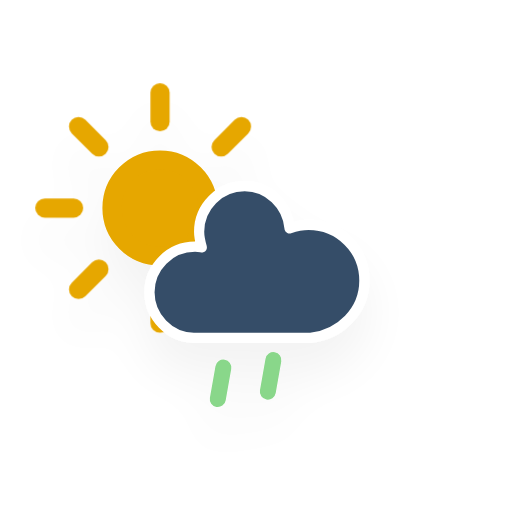
t = 0.00 s
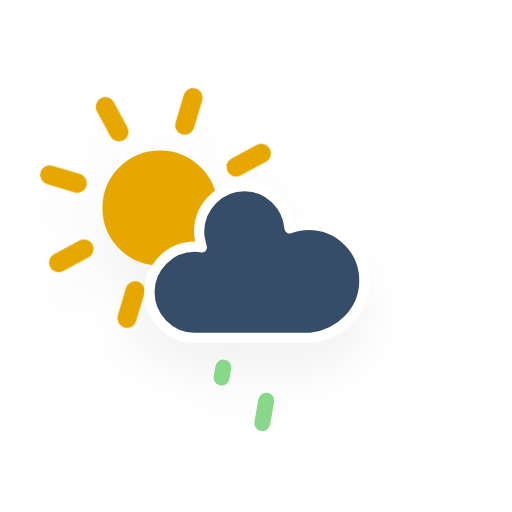
t = 1.54 s
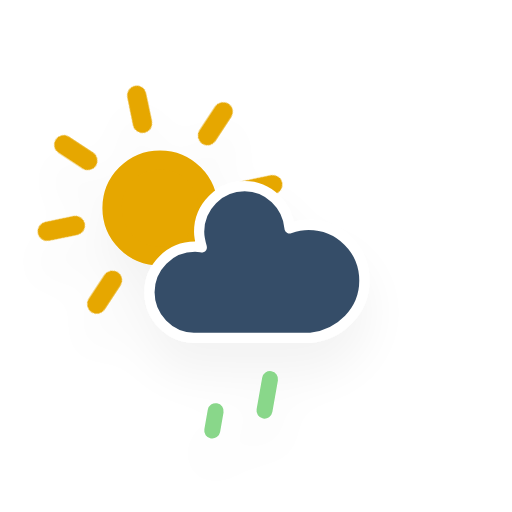
t = 3.08 s
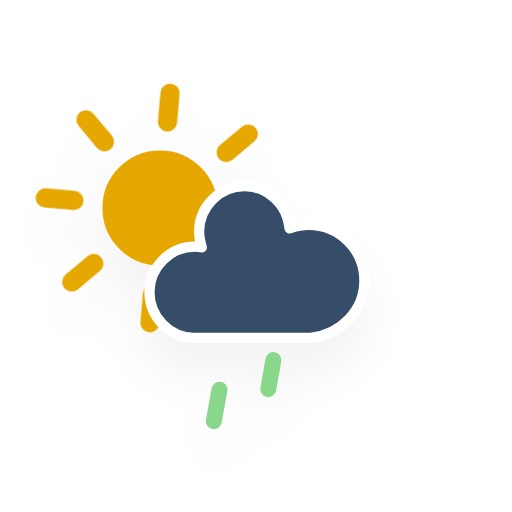
t = 4.63 s
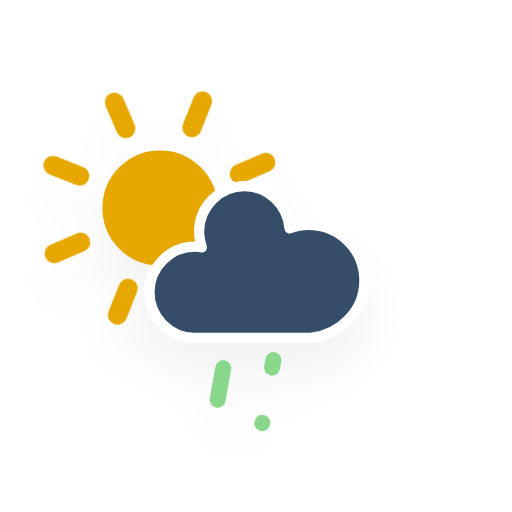
t = 6.17 s
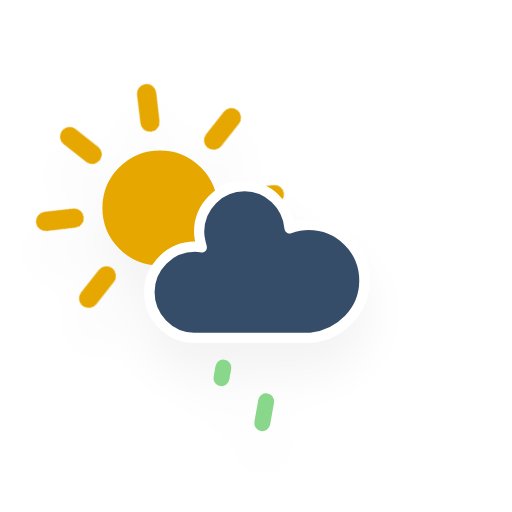
t = 7.71 s

The animated SVG that drew these frames (rendered in a browser with its animation timeline set to each time). Animation: 2 CSS @keyframes rules; one cycle of 9.25 s, repeats indefinitely.

<?xml version="1.0" encoding="utf-8"?>
<!-- (c) ammap.com | SVG weather icons -->
<svg
    version="1.1"
    xmlns="http://www.w3.org/2000/svg"
    xmlns:xlink="http://www.w3.org/1999/xlink"
    width="64"
    height="64"
    viewbox="0 0 64 64">
    <defs>
        <filter id="blur" width="200%" height="200%">
            <feGaussianBlur in="SourceAlpha" stdDeviation="3"/>
            <feOffset dx="0" dy="4" result="offsetblur"/>
            <feComponentTransfer>
                <feFuncA type="linear" slope="0.05"/>
            </feComponentTransfer>
            <feMerge> 
                <feMergeNode/>
                <feMergeNode in="SourceGraphic"/> 
            </feMerge>
        </filter>
        <style type="text/css"><![CDATA[
/*
** SUN
*/
@keyframes am-weather-sun {
  0% {
    -webkit-transform: rotate(0deg);
       -moz-transform: rotate(0deg);
        -ms-transform: rotate(0deg);
            transform: rotate(0deg);
  }

  100% {
    -webkit-transform: rotate(360deg);
       -moz-transform: rotate(360deg);
        -ms-transform: rotate(360deg);
            transform: rotate(360deg);
  }
}

.am-weather-sun {
  -webkit-animation-name: am-weather-sun;
     -moz-animation-name: am-weather-sun;
      -ms-animation-name: am-weather-sun;
          animation-name: am-weather-sun;
  -webkit-animation-duration: 9s;
     -moz-animation-duration: 9s;
      -ms-animation-duration: 9s;
          animation-duration: 9s;
  -webkit-animation-timing-function: linear;
     -moz-animation-timing-function: linear;
      -ms-animation-timing-function: linear;
          animation-timing-function: linear;
  -webkit-animation-iteration-count: infinite;
     -moz-animation-iteration-count: infinite;
      -ms-animation-iteration-count: infinite;
          animation-iteration-count: infinite;
}

/*
** RAIN
*/
@keyframes am-weather-rain {
  0% {
    stroke-dashoffset: 0;
  }

  100% {
    stroke-dashoffset: -100;
  }
}

.am-weather-rain-1 {
  -webkit-animation-name: am-weather-rain;
     -moz-animation-name: am-weather-rain;
      -ms-animation-name: am-weather-rain;
          animation-name: am-weather-rain;
  -webkit-animation-duration: 8s;
     -moz-animation-duration: 8s;
      -ms-animation-duration: 8s;
          animation-duration: 8s;
  -webkit-animation-timing-function: linear;
     -moz-animation-timing-function: linear;
      -ms-animation-timing-function: linear;
          animation-timing-function: linear;
  -webkit-animation-iteration-count: infinite;
     -moz-animation-iteration-count: infinite;
      -ms-animation-iteration-count: infinite;
          animation-iteration-count: infinite;
}

.am-weather-rain-2 {
  -webkit-animation-name: am-weather-rain;
     -moz-animation-name: am-weather-rain;
      -ms-animation-name: am-weather-rain;
          animation-name: am-weather-rain;
  -webkit-animation-delay: 0.25s;
     -moz-animation-delay: 0.25s;
      -ms-animation-delay: 0.25s;
          animation-delay: 0.25s;
  -webkit-animation-duration: 8s;
     -moz-animation-duration: 8s;
      -ms-animation-duration: 8s;
          animation-duration: 8s;
  -webkit-animation-timing-function: linear;
     -moz-animation-timing-function: linear;
      -ms-animation-timing-function: linear;
          animation-timing-function: linear;
  -webkit-animation-iteration-count: infinite;
     -moz-animation-iteration-count: infinite;
      -ms-animation-iteration-count: infinite;
          animation-iteration-count: infinite;
}
        ]]></style>
    </defs>
    <g filter="url(#blur)" id="rainy-1">
        <g transform="translate(20,10)">
            <g transform="translate(0,16), scale(1.2)">
                <g class="am-weather-sun">
                    <g>
                        <line fill="none" stroke="#e6a700" stroke-linecap="round" stroke-width="2" transform="translate(0,9)" x1="0" x2="0" y1="0" y2="3"/>
                    </g>
                    <g transform="rotate(45)">
                        <line fill="none" stroke="#e6a700" stroke-linecap="round" stroke-width="2" transform="translate(0,9)" x1="0" x2="0" y1="0" y2="3"/>
                    </g>
                    <g transform="rotate(90)">
                        <line fill="none" stroke="#e6a700" stroke-linecap="round" stroke-width="2" transform="translate(0,9)" x1="0" x2="0" y1="0" y2="3"/>
                    </g>
                    <g transform="rotate(135)">
                        <line fill="none" stroke="#e6a700" stroke-linecap="round" stroke-width="2" transform="translate(0,9)" x1="0" x2="0" y1="0" y2="3"/>
                    </g>
                    <g transform="rotate(180)">
                        <line fill="none" stroke="#e6a700" stroke-linecap="round" stroke-width="2" transform="translate(0,9)" x1="0" x2="0" y1="0" y2="3"/>
                    </g>
                    <g transform="rotate(225)">
                        <line fill="none" stroke="#e6a700" stroke-linecap="round" stroke-width="2" transform="translate(0,9)" x1="0" x2="0" y1="0" y2="3"/>
                    </g>
                    <g transform="rotate(270)">
                        <line fill="none" stroke="#e6a700" stroke-linecap="round" stroke-width="2" transform="translate(0,9)" x1="0" x2="0" y1="0" y2="3"/>
                    </g>
                    <g transform="rotate(315)">
                        <line fill="none" stroke="#e6a700" stroke-linecap="round" stroke-width="2" transform="translate(0,9)" x1="0" x2="0" y1="0" y2="3"/>
                    </g>
                </g>
                <circle cx="0" cy="0" fill="#e6a700" r="5" stroke="#e6a700" stroke-width="2"/>
            </g>
            <g>
                <path d="M47.7,35.4c0-4.6-3.7-8.2-8.2-8.2c-1,0-1.9,0.2-2.8,0.5c-0.3-3.4-3.1-6.2-6.6-6.2c-3.7,0-6.7,3-6.7,6.7c0,0.8,0.2,1.6,0.4,2.3    c-0.3-0.1-0.7-0.1-1-0.1c-3.7,0-6.7,3-6.7,6.7c0,3.6,2.9,6.6,6.5,6.7l17.2,0C44.2,43.3,47.7,39.8,47.7,35.4z" fill="#354D67" stroke="white" stroke-linejoin="round" stroke-width="1.5" transform="translate(-15,-5), scale(0.85)"/>
            </g>
        </g>
        <g transform="translate(34,46), rotate(10)">
            <line class="am-weather-rain-1" fill="none" stroke="#89d78a" stroke-dasharray="4,7" stroke-linecap="round" stroke-width="2" transform="translate(-6,1)" x1="0" x2="0" y1="0" y2="8" />
            <line class="am-weather-rain-2" fill="none" stroke="#89d78a" stroke-dasharray="4,7" stroke-linecap="round" stroke-width="2" transform="translate(0,-1)" x1="0" x2="0" y1="0" y2="8" />
        </g>
    </g>
</svg>
